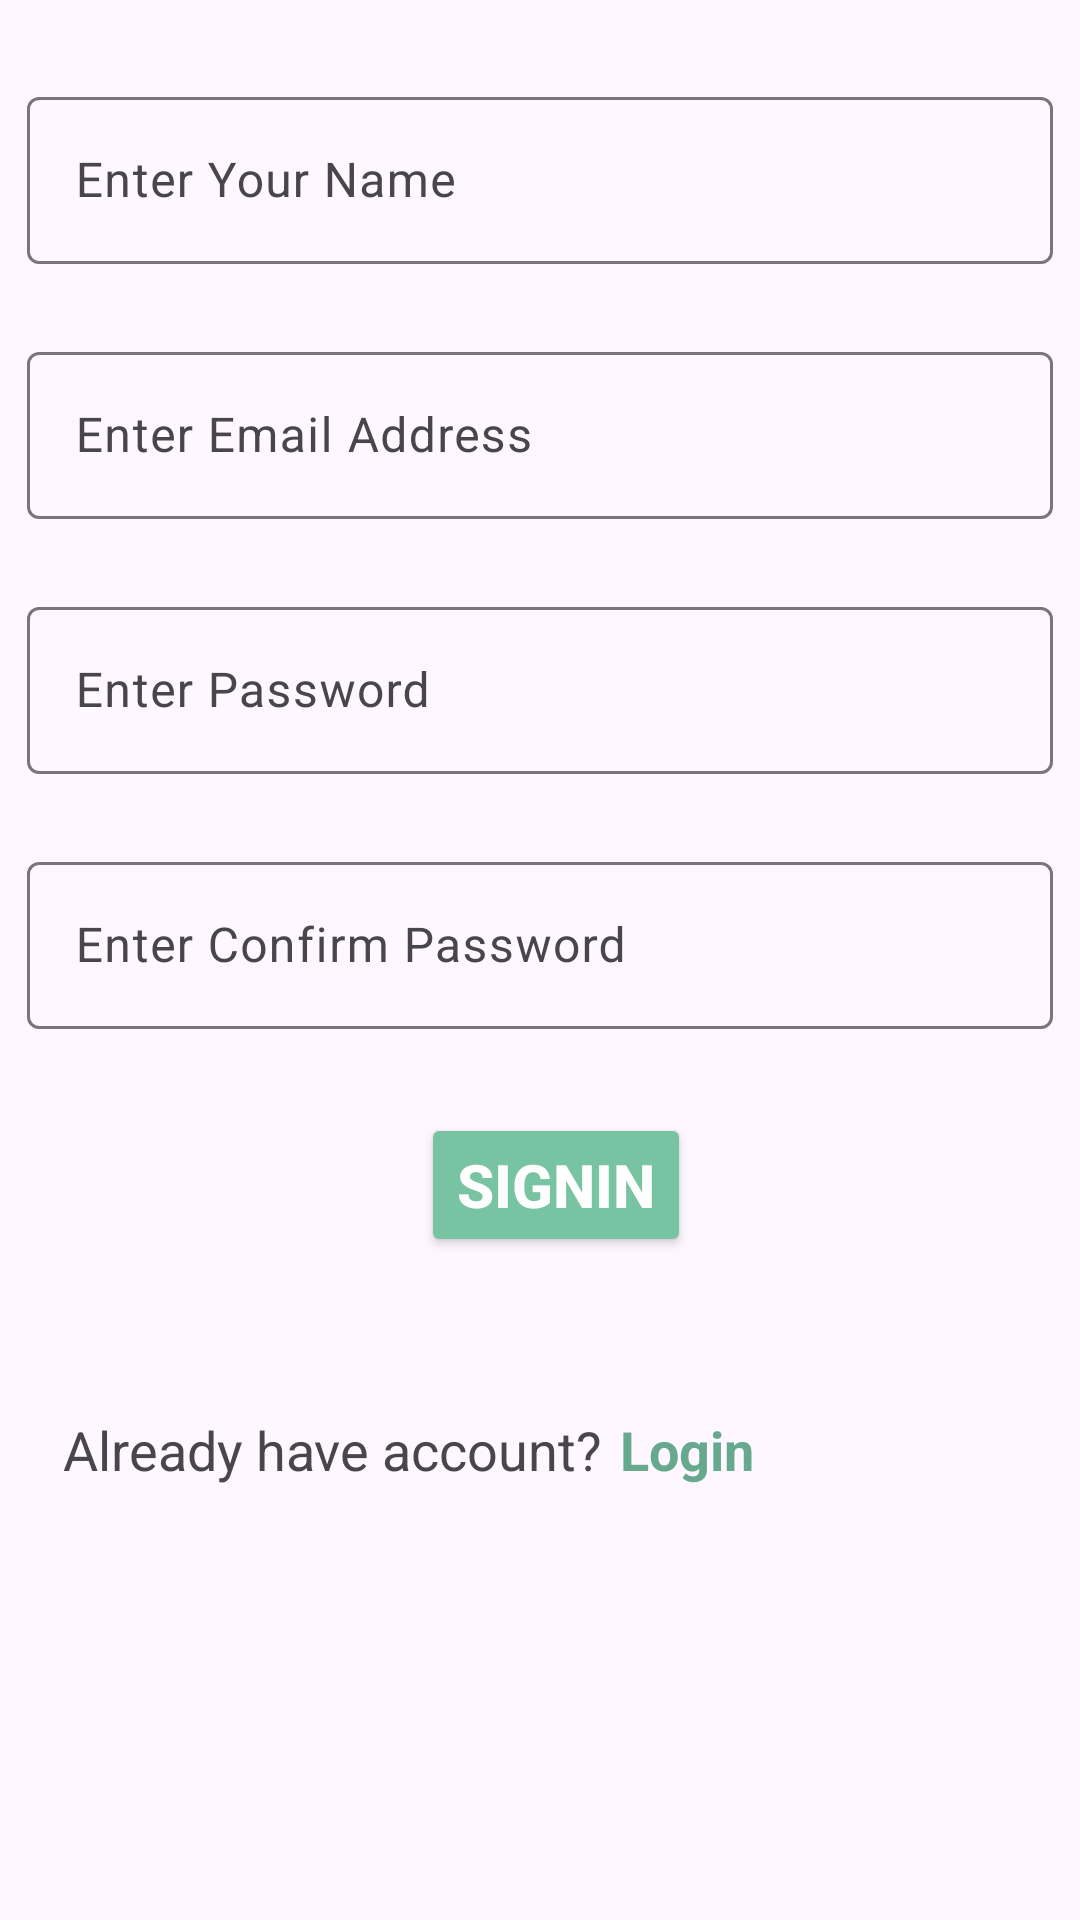

Reconstruct the res/layout file that produces this screen, plus the resources it refers to.
<!-- AndroidManifest.xml: application theme Theme.HabitTacker -->
<!-- res/layout/fragment_sing_in.xml -->
<?xml version="1.0" encoding="utf-8"?>
<FrameLayout xmlns:android="http://schemas.android.com/apk/res/android"
    xmlns:app="http://schemas.android.com/apk/res-auto"
    xmlns:tools="http://schemas.android.com/tools"
    android:layout_width="match_parent"
    android:layout_height="match_parent"
    android:layout_margin="8dp"
    tools:context=".fragments.SingInFragment">

    <androidx.constraintlayout.widget.ConstraintLayout
        android:layout_width="match_parent"
        android:layout_height="match_parent"
        android:padding="3dp">

        <com.google.android.material.textfield.TextInputLayout
            android:id="@+id/textInputLayout4"
            android:layout_width="match_parent"
            android:layout_height="wrap_content"
            android:layout_marginLeft="6dp"
            android:layout_marginTop="24dp"
            android:layout_marginRight="6dp"
            app:layout_constraintEnd_toEndOf="parent"
            app:layout_constraintStart_toStartOf="parent"
            app:layout_constraintTop_toTopOf="parent">

            <com.google.android.material.textfield.TextInputEditText
                android:id="@+id/nameTxt"
                android:layout_width="match_parent"
                android:layout_height="wrap_content"
                android:hint="Enter Your Name"
                android:textColor="@color/SeafoamGreenDark"
                android:textColorHint="@color/SeafoamGreenSoft" />
        </com.google.android.material.textfield.TextInputLayout>

        <com.google.android.material.textfield.TextInputLayout
            android:id="@+id/textInputLayout"
            android:layout_width="match_parent"
            android:layout_height="wrap_content"
            android:layout_marginLeft="6dp"
            android:layout_marginTop="24dp"
            android:layout_marginRight="6dp"
            app:hintTextColor="@color/SeafoamGreenMuted"
            app:layout_constraintEnd_toEndOf="@+id/textInputLayout4"
            app:layout_constraintStart_toStartOf="@+id/textInputLayout4"
            app:layout_constraintTop_toBottomOf="@+id/textInputLayout4">

            <com.google.android.material.textfield.TextInputEditText
                android:id="@+id/emailTxt"
                android:layout_width="match_parent"
                android:layout_height="wrap_content"
                android:hint="Enter Email Address"
                android:inputType="textEmailAddress"
                android:textColor="@color/SeafoamGreenDark"
                android:textColorHint="@color/SeafoamGreenSoft"
                android:visibility="visible" />
        </com.google.android.material.textfield.TextInputLayout>

        <com.google.android.material.textfield.TextInputLayout
            android:id="@+id/textInputLayout2"
            android:layout_width="match_parent"
            android:layout_height="wrap_content"
            android:layout_marginLeft="6dp"
            android:layout_marginTop="24dp"
            android:layout_marginRight="6dp"
            app:hintTextColor="@color/SeafoamGreenMuted"
            app:layout_constraintEnd_toEndOf="@+id/textInputLayout"
            app:layout_constraintHorizontal_bias="0.0"
            app:layout_constraintStart_toStartOf="@+id/textInputLayout"
            app:layout_constraintTop_toBottomOf="@+id/textInputLayout">

            <com.google.android.material.textfield.TextInputEditText
                android:id="@+id/passwordTxt"
                android:layout_width="match_parent"
                android:layout_height="wrap_content"
                android:hint="Enter Password"
                android:inputType="textPassword"
                android:textColor="@color/SeafoamGreenDark"
                android:textColorHint="@color/SeafoamGreenSoft"
                android:visibility="visible" />

        </com.google.android.material.textfield.TextInputLayout>

        <com.google.android.material.textfield.TextInputLayout
            android:id="@+id/textInputLayout3"
            android:layout_width="match_parent"
            android:layout_height="wrap_content"
            android:layout_marginLeft="6dp"
            android:layout_marginTop="24dp"
            android:layout_marginRight="6dp"
            app:layout_constraintEnd_toEndOf="@+id/textInputLayout2"
            app:layout_constraintStart_toStartOf="@+id/textInputLayout2"
            app:layout_constraintTop_toBottomOf="@+id/textInputLayout2">

            <com.google.android.material.textfield.TextInputEditText
                android:id="@+id/confirmPasswordTxt"
                android:layout_width="match_parent"
                android:layout_height="wrap_content"
                android:hint="Enter Confirm Password"
                android:inputType="textPassword"
                android:textColor="@color/SeafoamGreenDark"
                android:textColorHint="@color/SeafoamGreenSoft"
                android:visibility="visible" />
        </com.google.android.material.textfield.TextInputLayout>

        <Button
            android:id="@+id/signinBtn"
            android:layout_width="wrap_content"
            android:layout_height="wrap_content"
            android:layout_marginTop="28dp"
            android:backgroundTint="@color/SeafoamGreenMuted"
            android:text="SignIn"
            android:textColor="@color/white"
            android:textSize="20sp"
            android:textStyle="bold"
            app:layout_constraintEnd_toEndOf="@+id/textInputLayout3"
            app:layout_constraintHorizontal_bias="0.498"
            app:layout_constraintStart_toStartOf="@+id/textInputLayout3"
            app:layout_constraintTop_toBottomOf="@+id/textInputLayout3" />

        <LinearLayout
            android:id="@+id/linearLayout"
            android:layout_width="409dp"
            android:layout_height="0dp"
            android:layout_marginTop="52dp"
            android:layout_marginEnd="8dp"
            android:orientation="horizontal"
            app:layout_constraintEnd_toEndOf="@+id/textInputLayout2"
            app:layout_constraintHorizontal_bias="0.0"
            app:layout_constraintStart_toStartOf="@+id/textInputLayout2"
            app:layout_constraintTop_toBottomOf="@+id/signinBtn">

            <TextView
                android:id="@+id/textView2"
                android:layout_width="wrap_content"
                android:layout_height="wrap_content"
                android:layout_marginLeft="6dp"
                android:text="Already have account?"
                android:textSize="18sp" />

            <TextView
                android:id="@+id/loginin"
                android:layout_width="wrap_content"
                android:layout_height="wrap_content"
                android:layout_marginLeft="6dp"
                android:text="Login"
                android:textColor="@color/SeafoamGreenDark"
                android:textColorLink="@color/SeafoamGreen"
                android:textSize="18sp"
                android:textStyle="bold" />
        </LinearLayout>

    </androidx.constraintlayout.widget.ConstraintLayout>
</FrameLayout>
<!-- resources referenced by this layout -->
<resources>
  <color name="SeafoamGreen">#9FE2BF</color>
  <color name="SeafoamGreenDark">#66A98F</color>
  <color name="SeafoamGreenMuted">#78C3A1</color>
  <color name="SeafoamGreenSoft">#A7D9B4</color>
  <color name="white">#FFFFFFFF</color>
  <style name="Theme.HabitTacker" parent="Base.Theme.HabitTacker" />
  <style name="Base.Theme.HabitTacker" parent="Theme.Material3.DayNight.NoActionBar">
          
          
      </style>
</resources>
